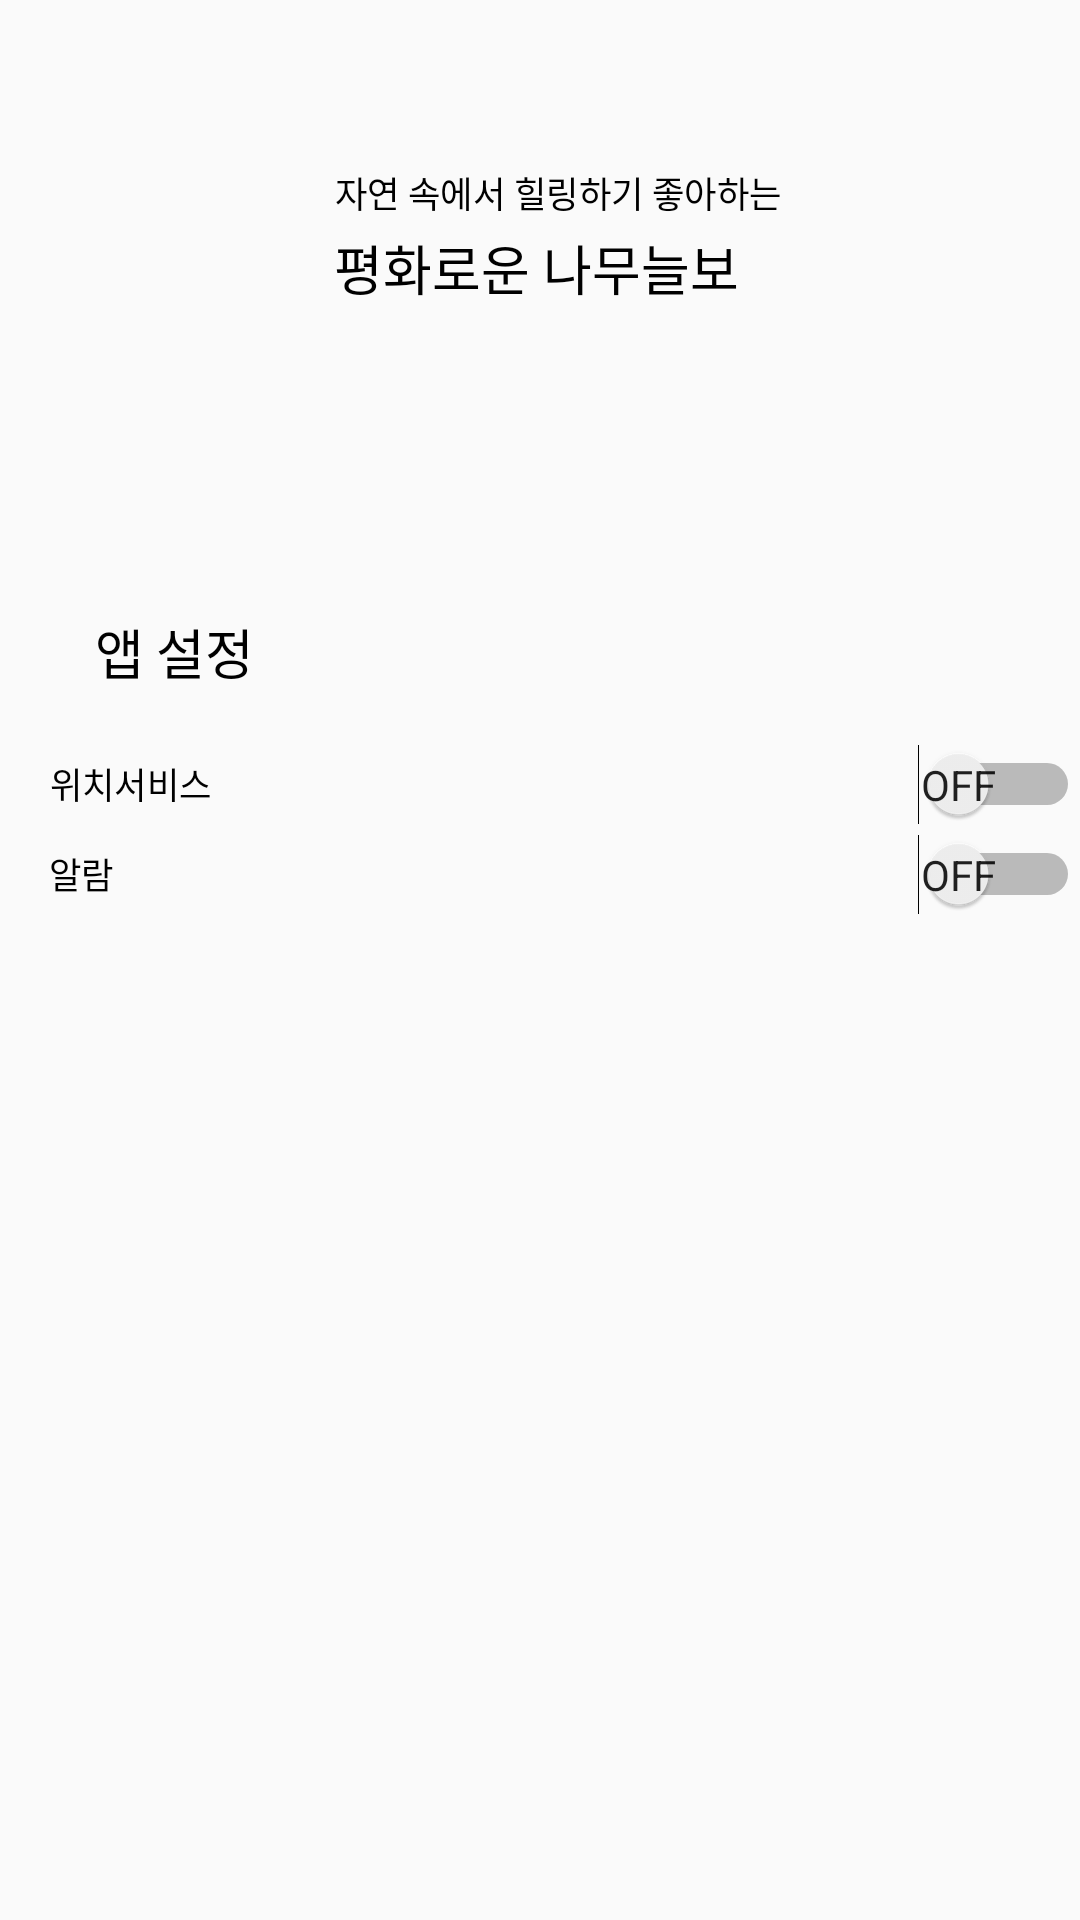

Layout XML and referenced resources for this Android screen:
<!-- AndroidManifest.xml: application theme AppTheme -->
<!-- res/layout/menu_main.xml -->
<?xml version="1.0" encoding="utf-8"?>
<LinearLayout
    xmlns:android="http://schemas.android.com/apk/res/android"
    xmlns:app="http://schemas.android.com/apk/res-auto"
    android:layout_width="match_parent"
    android:layout_height="match_parent"
    android:gravity="center_horizontal"
    android:orientation="vertical"
    android:paddingTop="16dp"
    android:paddingBottom="16dp"
    android:layout_marginLeft="24dp"
    android:layout_marginRight="24dp">

    <RelativeLayout
        android:layout_width="match_parent"
        android:layout_height="126dp"
        android:layout_marginBottom="32dp">

        //사용자 이미지
        <ImageView
            android:id="@+id/menu_userImage"
            android:layout_width="76dp"
            android:layout_height="76dp"
            android:layout_marginLeft="14dp"
            android:layout_marginRight="10dp"
            android:elevation="4dp"
            android:layout_centerVertical="true"
        android:background="@drawable/ic_launcher_background"/>

        // 캐릭터 설명 레이아웃
        <RelativeLayout
            android:layout_width="wrap_content"
            android:layout_height="wrap_content"
            android:layout_toRightOf="@id/menu_userImage"
            android:layout_centerVertical="true"
            android:layout_marginLeft="10dp">

            //캐릭터 설명1
            <TextView
                android:id="@+id/menu_text1"
                android:layout_width="wrap_content"
                android:layout_height="wrap_content"
                android:text="자연 속에서 힐링하기 좋아하는"
                android:textColor="#000000"
                android:textSize="12dp"
                android:layout_alignParentLeft="true"
                android:layout_marginBottom="3dp"
                android:scaleX="0.98"/>

            //캐릭터 설명2
            <TextView
                android:id="@+id/menu_text2"
                android:layout_width="wrap_content"
                android:layout_height="wrap_content"
                android:layout_below="@+id/menu_text1"
                android:text="평화로운 나무늘보"
                android:textSize="18dp"
                android:layout_alignParentLeft="true"
                android:textColor="#000000"
                android:scaleX="0.98"/>

        </RelativeLayout>

    </RelativeLayout>



    //앱 설정 부분
    <RelativeLayout
        android:layout_width="match_parent"
        android:layout_height="wrap_content"
        android:layout_marginTop="30dp">

        // 타이틀
        <RelativeLayout
            android:id="@+id/setting_title_layout"
            android:layout_width="match_parent"
            android:layout_height="wrap_content">
            //앱 설정 아이콘
            <ImageView
                android:id="@+id/menu_settingIcon"
                android:layout_width="21dp"
                android:layout_height="21dp"
                android:background="@drawable/ic_launcher_background"/>

            //텍스트
            <TextView
                android:layout_width="wrap_content"
                android:layout_height="wrap_content"
                android:layout_marginLeft="10dp"
                android:layout_toRightOf="@id/menu_settingIcon"
                android:layout_alignBaseline="@+id/menu_settingIcon"
                android:textColor="#000000"
                android:text="앱 설정"
                android:textSize="18dp"
                android:scaleX="0.98"
                android:layout_centerVertical="true"/>
        </RelativeLayout>

        <RelativeLayout
            android:id="@+id/menu_position_layout"
            android:layout_width="match_parent"
            android:layout_height="wrap_content"
            android:layout_below="@+id/setting_title_layout"
            android:layout_marginTop="16dp"
            android:layout_marginLeft="16dp">

            //위치서비스 텍스트
            <TextView
                android:id="@+id/menu_postionSerview"
                android:layout_width="wrap_content"
                android:layout_height="wrap_content"
                android:text="위치서비스"
                android:textSize="12dp"
                android:textColor="#000000"
                android:scaleX="0.98"
                android:layout_centerVertical="true"/>

            //위치 토글 버튼
            <Switch
                android:id="@+id/menu_postion_btn"
                android:layout_width="60dp"
                android:layout_height="30dp"
                android:layout_alignParentRight="true"
                android:showText="true"
                android:textOn="ON"
                android:textOff="OFF"
                android:switchMinWidth="50dp"/>
        </RelativeLayout>

        <RelativeLayout
            android:id="@+id/menu_alram_layout"
            android:layout_width="match_parent"
            android:layout_height="wrap_content"
            android:layout_below="@+id/menu_position_layout"
            android:layout_marginLeft="16dp">

            //알람 텍스트
            <TextView
                android:id="@+id/menu_alramText"
                android:layout_width="wrap_content"
                android:layout_height="wrap_content"
                android:text="알람"
                android:textSize="12dp"
                android:textColor="#000000"
                android:scaleX="0.98"
                android:layout_centerVertical="true"/>

            //알람 버튼
            <Switch
                android:id="@+id/menu_alram_btn"
                android:layout_width="60dp"
                android:layout_height="30dp"
                android:layout_alignParentRight="true"
                android:showText="true"
                android:textOn="ON"
                android:textOff="OFF"
                android:switchMinWidth="50dp"/>
        </RelativeLayout>
    </RelativeLayout>

</LinearLayout>
<!-- resources referenced by this layout -->
<resources>
  <style name="AppTheme" parent="Theme.AppCompat.Light.NoActionBar">
      <item name="colorPrimary">@color/colorPrimary</item>
      <item name="colorPrimaryDark">@color/colorPrimaryDark</item>
      <item name="colorAccent">@color/colorAccent</item>
      <item name="android:windowDisablePreview">true</item>
  </style>
  <!-- not gathered from this repository: default colours our renderer supplied (Android Studio template values) -->
  <color name="colorPrimary">#FF6200EE</color>
  <color name="colorPrimaryDark">#FF3700B3</color>
  <color name="colorAccent">#FF03DAC5</color>
</resources>
